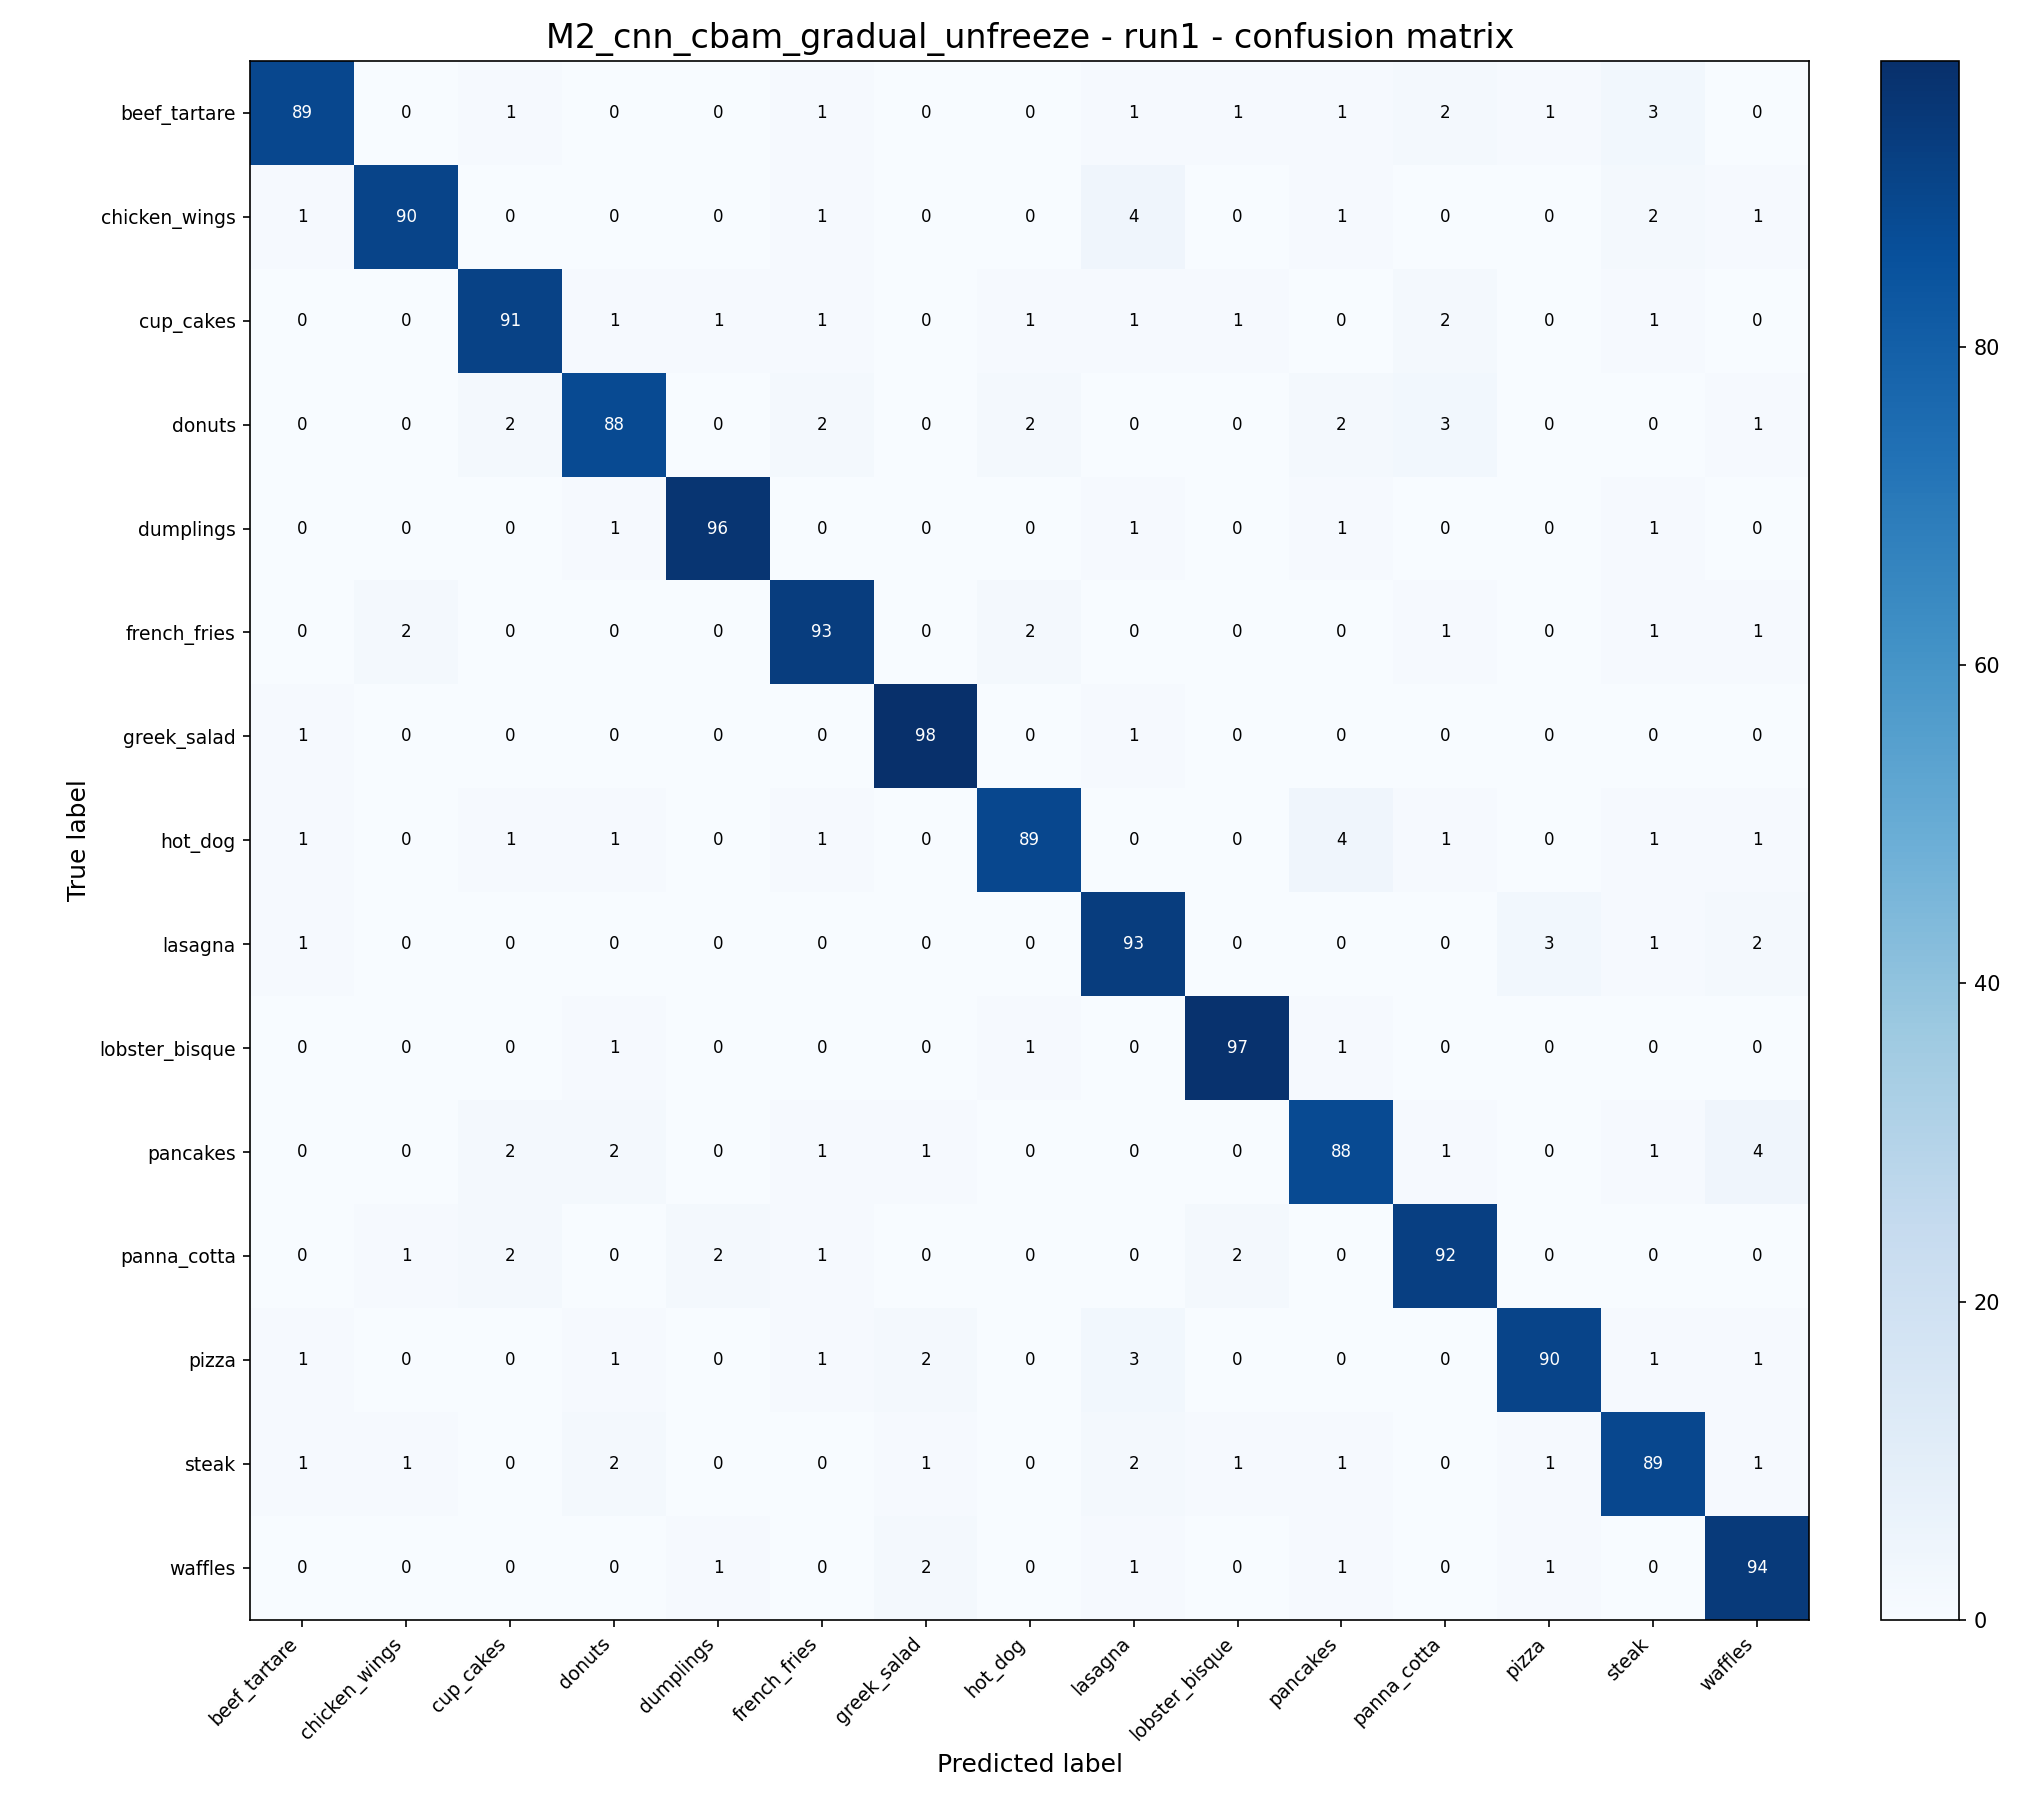

The file beside this chart, header and first rows:
, beef_tartare, chicken_wings, cup_cakes, donuts, dumplings, french_fries, greek_salad, hot_dog, lasagna, lobster_bisque, pancakes, panna_cotta, pizza, steak, waffles
beef_tartare, 89, 0, 1, 0, 0, 1, 0, 0, 1, 1, 1, 2, 1, 3, 0
chicken_wings, 1, 90, 0, 0, 0, 1, 0, 0, 4, 0, 1, 0, 0, 2, 1
cup_cakes, 0, 0, 91, 1, 1, 1, 0, 1, 1, 1, 0, 2, 0, 1, 0
donuts, 0, 0, 2, 88, 0, 2, 0, 2, 0, 0, 2, 3, 0, 0, 1
dumplings, 0, 0, 0, 1, 96, 0, 0, 0, 1, 0, 1, 0, 0, 1, 0
french_fries, 0, 2, 0, 0, 0, 93, 0, 2, 0, 0, 0, 1, 0, 1, 1
greek_salad, 1, 0, 0, 0, 0, 0, 98, 0, 1, 0, 0, 0, 0, 0, 0
hot_dog, 1, 0, 1, 1, 0, 1, 0, 89, 0, 0, 4, 1, 0, 1, 1
lasagna, 1, 0, 0, 0, 0, 0, 0, 0, 93, 0, 0, 0, 3, 1, 2
lobster_bisque, 0, 0, 0, 1, 0, 0, 0, 1, 0, 97, 1, 0, 0, 0, 0
pancakes, 0, 0, 2, 2, 0, 1, 1, 0, 0, 0, 88, 1, 0, 1, 4
panna_cotta, 0, 1, 2, 0, 2, 1, 0, 0, 0, 2, 0, 92, 0, 0, 0
pizza, 1, 0, 0, 1, 0, 1, 2, 0, 3, 0, 0, 0, 90, 1, 1
steak, 1, 1, 0, 2, 0, 0, 1, 0, 2, 1, 1, 0, 1, 89, 1
waffles, 0, 0, 0, 0, 1, 0, 2, 0, 1, 0, 1, 0, 1, 0, 94
